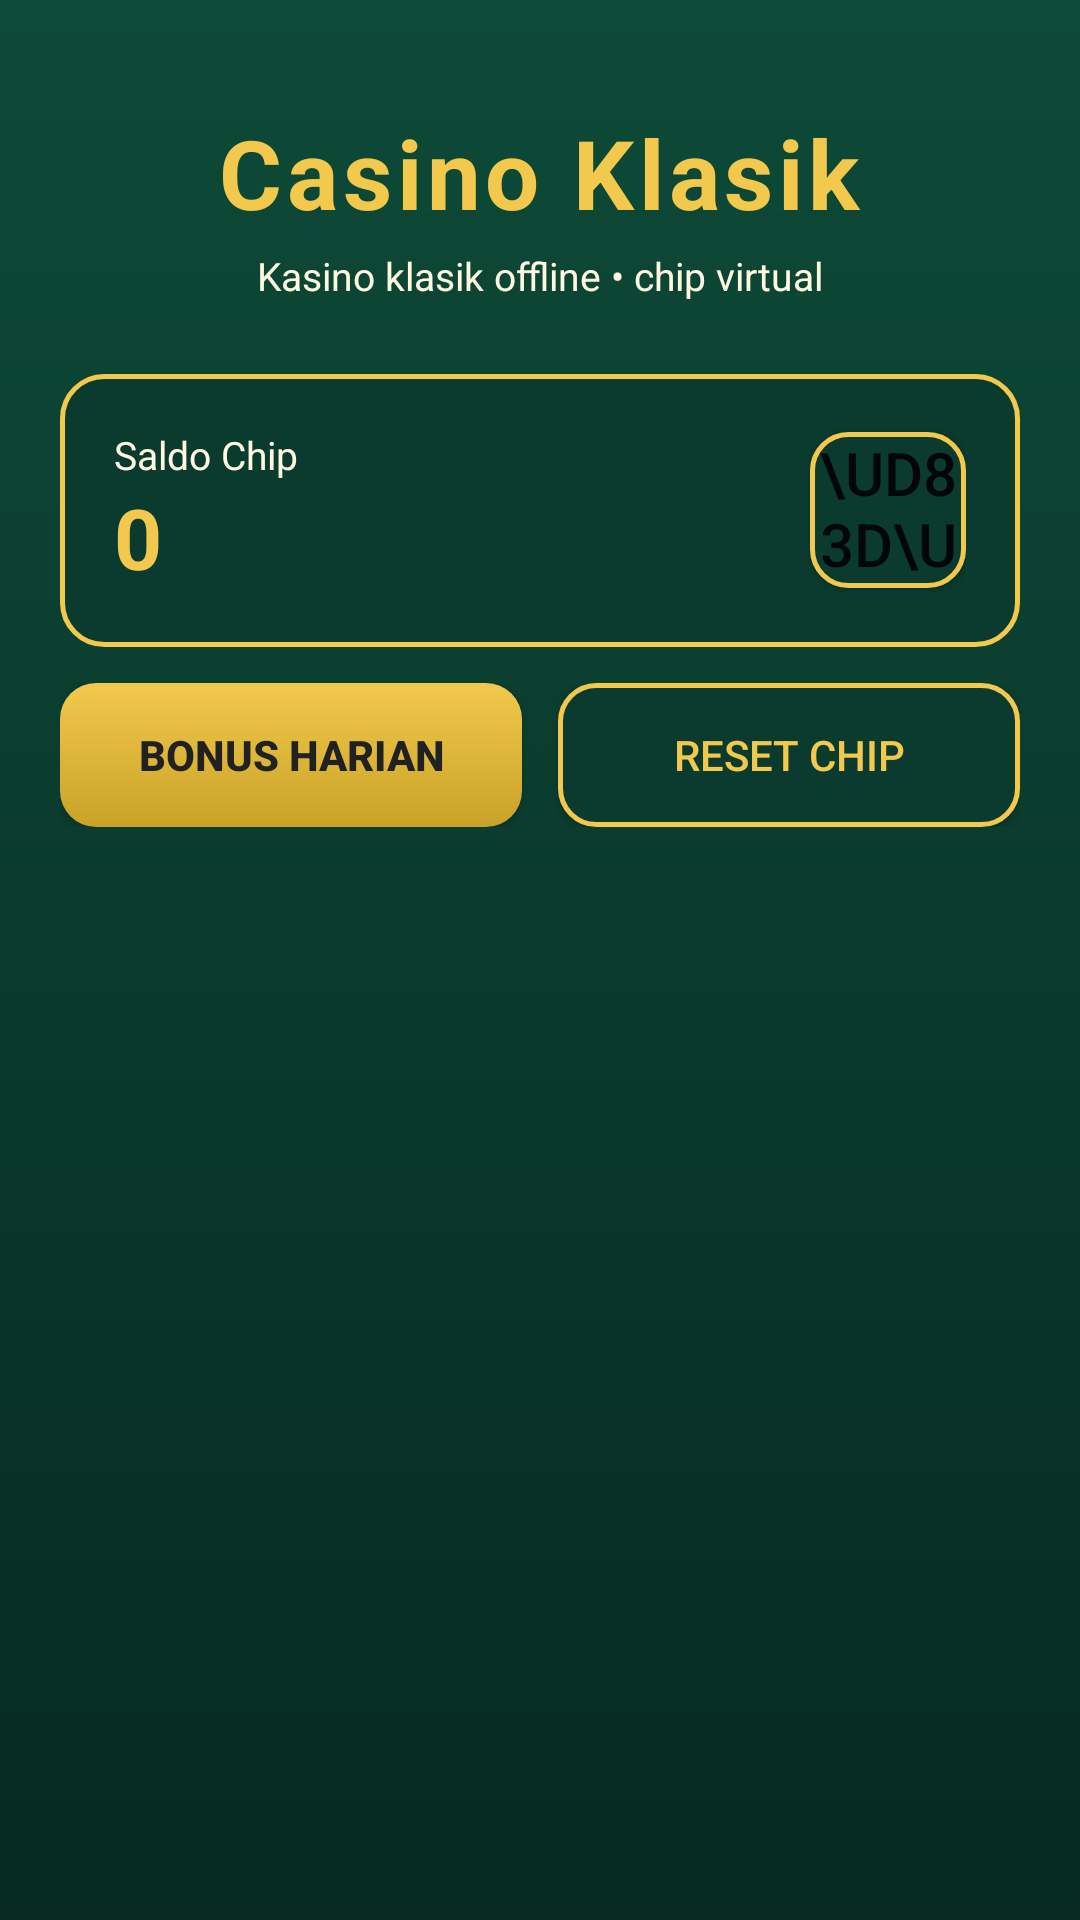

Layout XML and referenced resources for this Android screen:
<!-- AndroidManifest.xml: application theme Theme.CasinoKlasik -->
<!-- res/layout/activity_main.xml -->
<?xml version="1.0" encoding="utf-8"?>
<androidx.core.widget.NestedScrollView xmlns:android="http://schemas.android.com/apk/res/android"
    android:layout_width="match_parent"
    android:layout_height="match_parent"
    android:background="@drawable/bg_table"
    android:fillViewport="true">

    <LinearLayout
        android:layout_width="match_parent"
        android:layout_height="wrap_content"
        android:orientation="vertical"
        android:padding="20dp">

        <TextView
            android:layout_width="wrap_content"
            android:layout_height="wrap_content"
            android:layout_gravity="center_horizontal"
            android:layout_marginTop="16dp"
            android:text="@string/app_name"
            android:textColor="@color/gold"
            android:textSize="32sp"
            android:textStyle="bold"
            android:letterSpacing="0.05" />

        <TextView
            android:layout_width="wrap_content"
            android:layout_height="wrap_content"
            android:layout_gravity="center_horizontal"
            android:layout_marginTop="4dp"
            android:text="@string/tagline"
            android:textColor="@color/cream"
            android:textSize="13sp" />

        
        <LinearLayout
            android:layout_width="match_parent"
            android:layout_height="wrap_content"
            android:layout_marginTop="24dp"
            android:background="@drawable/bg_balance"
            android:gravity="center_vertical"
            android:orientation="horizontal"
            android:padding="18dp">

            <LinearLayout
                android:layout_width="0dp"
                android:layout_height="wrap_content"
                android:layout_weight="1"
                android:orientation="vertical">

                <TextView
                    android:layout_width="wrap_content"
                    android:layout_height="wrap_content"
                    android:text="@string/balance_label"
                    android:textColor="@color/cream"
                    android:textSize="13sp" />

                <TextView
                    android:id="@+id/txtBalance"
                    android:layout_width="wrap_content"
                    android:layout_height="wrap_content"
                    android:text="0"
                    android:textColor="@color/gold"
                    android:textSize="28sp"
                    android:textStyle="bold" />
            </LinearLayout>

            <Button
                android:id="@+id/btnSound"
                android:layout_width="52dp"
                android:layout_height="52dp"
                android:background="@drawable/btn_dark"
                android:padding="0dp"
                android:text="\uD83D\uDD0A"
                android:textSize="20sp" />
        </LinearLayout>

        
        <LinearLayout
            android:layout_width="match_parent"
            android:layout_height="wrap_content"
            android:layout_marginTop="12dp"
            android:orientation="horizontal">

            <Button
                android:id="@+id/btnBonus"
                android:layout_width="0dp"
                android:layout_height="wrap_content"
                android:layout_weight="1"
                android:layout_marginEnd="6dp"
                android:background="@drawable/btn_gold"
                android:text="@string/daily_bonus"
                android:textColor="@color/chip_black"
                android:textStyle="bold" />

            <Button
                android:id="@+id/btnReset"
                android:layout_width="0dp"
                android:layout_height="wrap_content"
                android:layout_weight="1"
                android:layout_marginStart="6dp"
                android:background="@drawable/btn_dark"
                android:text="@string/reset_chips"
                android:textColor="@color/gold" />
        </LinearLayout>

        
        <androidx.recyclerview.widget.RecyclerView
            android:id="@+id/rvGames"
            android:layout_width="match_parent"
            android:layout_height="wrap_content"
            android:layout_marginTop="20dp"
            android:nestedScrollingEnabled="false"
            android:overScrollMode="never" />

    </LinearLayout>
</androidx.core.widget.NestedScrollView>
<!-- resources referenced by this layout -->
<resources>
  <color name="chip_black">#212121</color>
  <color name="cream">#FFF8E1</color>
  <color name="gold">#F2C94C</color>
  <!-- drawable bg_balance (drawable) -->
  <?xml version="1.0" encoding="utf-8"?>
  <shape xmlns:android="http://schemas.android.com/apk/res/android" android:shape="rectangle">
      <solid android:color="#0A3B2E"/>
      <corners android:radius="14dp"/>
      <stroke android:width="1.5dp" android:color="@color/gold"/>
  </shape>
  <!-- drawable bg_table (drawable) -->
  <?xml version="1.0" encoding="utf-8"?>
  <shape xmlns:android="http://schemas.android.com/apk/res/android" android:shape="rectangle">
      <gradient android:startColor="#0E4A38" android:endColor="#062A20" android:angle="270"/>
  </shape>
  <!-- drawable btn_dark (drawable) -->
  <?xml version="1.0" encoding="utf-8"?>
  <shape xmlns:android="http://schemas.android.com/apk/res/android" android:shape="rectangle">
      <solid android:color="#0A3B2E"/>
      <corners android:radius="12dp"/>
      <stroke android:width="1.5dp" android:color="@color/gold"/>
  </shape>
  <!-- drawable btn_gold (drawable) -->
  <?xml version="1.0" encoding="utf-8"?>
  <selector xmlns:android="http://schemas.android.com/apk/res/android">
      <item android:state_enabled="false">
          <shape android:shape="rectangle">
              <solid android:color="#6B6B4A"/>
              <corners android:radius="12dp"/>
          </shape>
      </item>
      <item>
          <shape android:shape="rectangle">
              <gradient android:startColor="@color/gold" android:endColor="@color/gold_dark" android:angle="270"/>
              <corners android:radius="12dp"/>
          </shape>
      </item>
  </selector>
  <string name="app_name">Casino Klasik</string>
  <string name="balance_label">Saldo Chip</string>
  <string name="daily_bonus">Bonus Harian</string>
  <string name="reset_chips">Reset Chip</string>
  <string name="tagline">Kasino klasik offline • chip virtual</string>
  <style name="Theme.CasinoKlasik" parent="Theme.AppCompat.DayNight.NoActionBar">
          <item name="colorPrimary">@color/gold</item>
          <item name="colorPrimaryDark">@color/table_bg</item>
          <item name="colorAccent">@color/gold</item>
          <item name="android:statusBarColor">@color/table_bg</item>
          <item name="android:windowBackground">@color/table_bg</item>
          <item name="android:windowAnimationStyle">@style/WindowAnim</item>
      </style>
  <color name="gold_dark">#C9A227</color>
  <color name="table_bg">#0A3B2E</color>
  <style name="WindowAnim" parent="@android:style/Animation.Activity">
          <item name="android:activityOpenEnterAnimation">@anim/slide_in_right</item>
          <item name="android:activityOpenExitAnimation">@anim/slide_out_left</item>
          <item name="android:activityCloseEnterAnimation">@anim/slide_in_left</item>
          <item name="android:activityCloseExitAnimation">@anim/slide_out_right</item>
      </style>
</resources>
